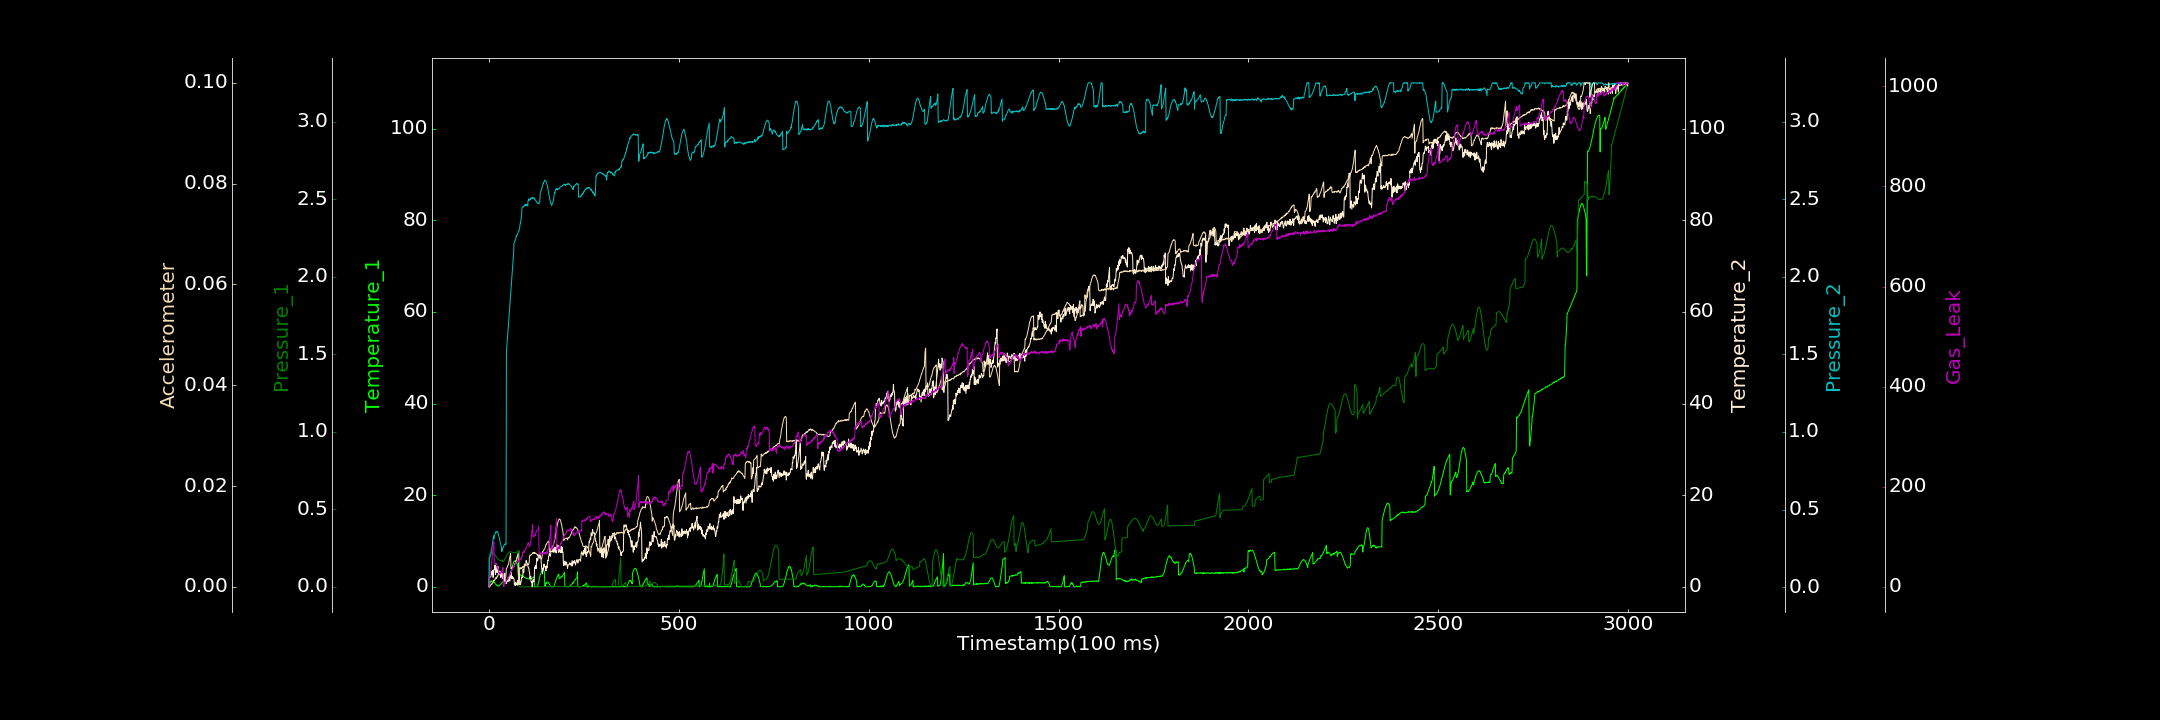

The file beside this chart, header and first rows:
0.000000000, 0.006238022, 0.000174166, 0.000000000, 0.001823113, 0.000111028, 0.000000000
1, 0.8592, 0.2047, 1.984, 0.1821, 0.000002687, 14.37
2, 0.9884, 0.2086, 1.871, 0.187, 0.000000000, 18.3
3, 0.8739, 0.2122, 2.198, 0.1937, 0.0002057, 25.12
4, 1.137, 0.215, 2.212, 0.2033, 0.0002313, 25.9
5, 1.26, 0.2174, 2.26, 0.2095, 0.0003713, 34.99
6, 1.083, 0.2194, 2.543, 0.2289, 0.0005717, 42.15
7, 1.303, 0.2206, 3.427, 0.2416, 0.0004991, 47.14
8, 1.21, 0.2211, 2.746, 0.2605, 0.000511, 56.46
9, 1.235, 0.2208, 3.329, 0.2828, 0.0007408, 63.18
10, 1.225, 0.22, 3.586, 0.2929, 0.0008299, 72.02
11, 1.139, 0.2187, 2.032, 0.3077, 0.0008664, 78.92
12, 1.001, 0.2164, 3.388, 0.3303, 0.00114, 84.88
13, 1.069, 0.2143, 3.761, 0.312, 0.001334, 89.97
14, 1.036, 0.2117, 3.786, 0.3285, 0.001234, 48.07
15, 0.8738, 0.2087, 3.739, 0.3357, 0.001344, 47.28
16, 0.7592, 0.2057, 4.786, 0.3415, 0.001515, 46.9
17, 0.6358, 0.2017, 2.67, 0.3506, 0.001662, 47.93
18, 0.4791, 0.198, 4.267, 0.3569, 0.0016, 45.72
19, 0.3944, 0.1944, 4.211, 0.3539, 0.001891, 46.43
20, 0.4129, 0.1905, 3.097, 0.3561, 0.001698, 45.58
21, 0.3835, 0.1871, 4.434, 0.3593, 0.001894, 38.86
22, 0.1868, 0.1837, 3.406, 0.3554, 0.002115, 39.26
23, 0.2957, 0.1806, 3.081, 0.3548, 0.00205, 35.34
24, 0.2338, 0.1779, 4.414, 0.3464, 0.002382, 36.28
25, 0.1646, 0.1758, 3.765, 0.3402, 0.002538, 34.67
26, 0.1568, 0.1736, 2.975, 0.3293, 0.002669, 28.38
27, 0.2005, 0.1717, 3.448, 0.3233, 0.002837, 29.14
28, 0.2924, 0.1702, 2.601, 0.3108, 0.00269, 26.32
29, 0.4362, 0.1698, 3.155, 0.2979, 0.002723, 25.31
30, 0.5541, 0.1689, 2.893, 0.2834, 0.002979, 26.78
31, 0.5557, 0.1692, 2.01, 0.2772, 0.002854, 28.15
32, 0.5984, 0.1699, 2.861, 0.2637, 0.002889, 27.85
33, 0.7156, 0.171, 2.774, 0.2532, 0.002713, 29.92
34, 0.8808, 0.172, 2.145, 0.2292, 0.002614, 29.88
35, 0.9622, 0.174, 2.777, 0.2376, 0.002656, 33.17
36, 0.9962, 0.1611, 1.816, 0.2493, 0.00253, 35.53
37, 1.078, 0.1618, 2.67, 0.2538, 0.002526, 38.76
38, 1.137, 0.1644, 2.335, 0.2612, 0.002269, 1.866
39, 1.231, 0.1667, 2.108, 0.2599, 0.002114, 0.000000000
40, 1.217, 0.1701, 1.293, 0.2738, 0.002091, 3.996
41, 1.332, 0.1742, 2.596, 0.2738, 0.001976, 6.912
42, 1.259, 0.1781, 2.989, 0.2739, 0.00184, 6.751
43, 1.272, 0.1831, 0.8106, 0.2778, 0.001853, 7.47
44, 1.306, 0.1877, 0.9199, 0.2782, 0.001887, 9.478
45, 1.261, 0.1928, 0.8845, 0.2751, 0.002603, 11.14
46, 1.22, 0.1975, 0.7202, 1.512, 0.003631, 12.61
47, 1.056, 0.2026, 1.454, 1.546, 0.003714, 12.87
48, 1.039, 0.2063, 1.29, 1.579, 0.003757, 13.73
49, 1.074, 0.2103, 1.75, 1.616, 0.004103, 17.44
50, 1.998, 0.2146, 1.18, 1.653, 0.004225, 15.2
51, 2.019, 0.2172, 1.947, 1.674, 0.004471, 18.99
52, 2.06, 0.2197, 1.27, 1.712, 0.004666, 20.02
53, 2.113, 0.2219, 1.745, 1.755, 0.005145, 20.57
54, 2.365, 0.2237, 2.502, 1.779, 0.005434, 23.97
55, 2.537, 0.2242, 1.256, 1.814, 0.005909, 25.48
56, 2.81, 0.2252, 1.806, 1.846, 0.006217, 26.05
57, 3.137, 0.2254, 2.383, 1.885, 0.006578, 24.33
58, 3.385, 0.2252, 2.121, 1.909, 0.003593, 28.52
59, 3.628, 0.2249, 3.167, 1.949, 0.003584, 32.31
60, 4.001, 0.224, 1.808, 1.977, 0.003695, 34.84
... 2,939 more rows
